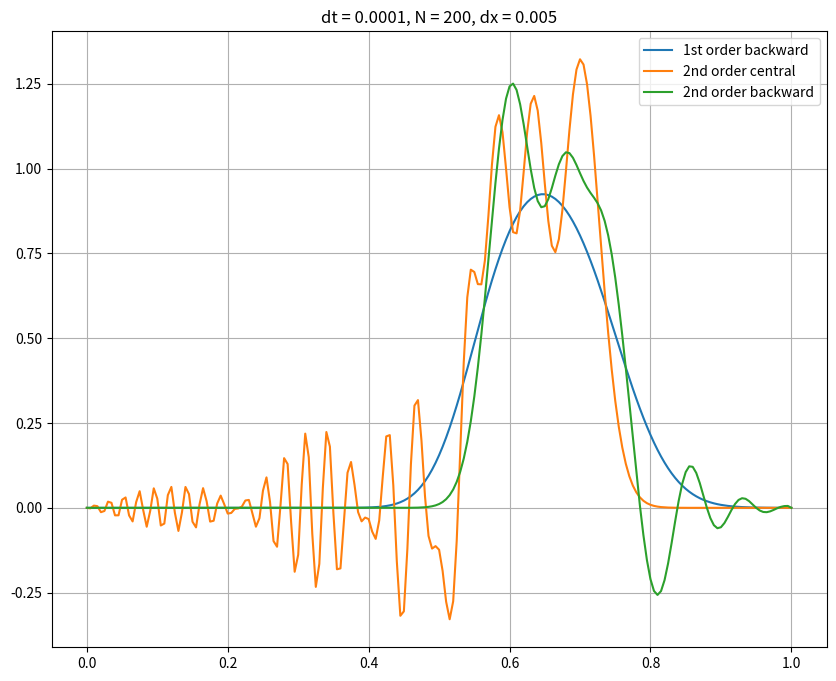

Source code (Python):
#!/usr/bin/python
"""A Finite Difference code to solve the 1D transient advection equation,
            dq/dt + a dq/dx = 0
"""

import numpy as np
import matplotlib.pyplot as plt

from matplotlib.pyplot import figure
figure(figsize=(10, 8))
# num = [100, 200, 300, 400, 500, 600, 700, 800]
num = [200]
courant = 0.05
def step(t, t_end, step_value):
    """Returns a step function with maximum equal to step_value
    up to time t_end.
    """
    if t < t_end:
        value = step_value
    else:
        value = 0

    return value


def d1_o1_b2(dx, q, N):
    """Function to calculate the first derivative of a field q in numpy
    array form. Uses 1st order backward 2-point stencil.
    """
    N = q.shape[0]
    dqdx = np.zeros_like(q)

    # use 1st order forward differencing for inlet grid point
    dqdx[0] = (q[1] - q[0])/dx

    # loop over all other points with 1st order backward differencing
    for i in np.arange(1, N-1):
        dqdx[i] = (q[i] - q[i-1])/dx
    return dqdx


def d1_o2_c2(dx, q, N):
    """Function to calculate the first derivative of a field q in numpy
    array form. Uses 2nd order central 2-point stencil.
    """
    N = q.shape[0]
    dqdx = np.zeros_like(q)

    # Use 2nd order forward differencing for inlet grid point
    dqdx[0] = (q[1] - q[0]) / (2 * dx)

    # Use 2nd order central differencing for all other points
    for i in np.arange(1, N-1):
        dqdx[i] = (q[i+1] - q[i-1]) / (2 * dx)

    # Use 2nd order backward differencing for outlet grid point
    dqdx[-1] = (q[-2] - q[-1]) / (2 * dx)
    return dqdx


def d1_o2_b3(dx, q, N):
    """Function to calculate the first derivative of a field q in numpy
    array form. Uses 2nd order backward 3-point stencil.
    """
    N = q.shape[0]
    dqdx = np.zeros_like(q)

    # Use 2nd order forward differencing with 3 point stencil for first 2 inlet grid points
    dqdx[0] = (-3*q[0] + 4*q[1] - q[2]) / (2 * dx)
    dqdx[1] = (-3*q[1] + 4*q[2] - q[3]) / (2 * dx)
    # Use 2nd order backwards scheme with 3 point stencil for all other points
    for i in np.arange(2, N-1):
        dqdx[i] = (3 * q[i] - 4 * q[i-1] + q[i-2]) / (2 * dx)
    return dqdx

def linear_advection (N):
    # physical parameters
    L = 1.0  # length of line domain
    a = 1.0  # advection velocity a
    # beta = 1e-4  # diffusion coefficient beta

    # time discretization variables
    # dt = (courant * L/N) / a  # time step
    dt = 1e-4
    t_final = 0.75  # final time
    t = 0.  # time variable
    # t = np.zeros(int(t_final/dt))

    # space discretization variables
    # N = 200  # number of 1D cells
    dx = L/N  # grid spacing

    # blending factor
    # p = 0.25
    # print("Number time steps: ", t.shape[0])
    print("Grid spacing: ", dx)
    print("Time step: ", dt)
    # print("Blending factor: ", p)

    # create array of x-coordinates x[N+1] and solution variables q[N+1]
    x = np.zeros(N + 1)

    # create solution arrays initialized to 0
    q1 = np.zeros(N + 1)
    q1_old = np.zeros(N + 1)
    dq1dx = np.zeros(N + 1) # This is the 1st order backward scheme solution

    q2 = np.zeros(N + 1)
    q2_old = np.zeros(N + 1)
    dq2dx = np.zeros(N + 1)  # this is the central scheme solution

    q3 = np.zeros(N + 1)
    q3_old = np.zeros(N + 1)
    dq3dx = np.zeros(N + 1)  # this is the 2nd order backward scheme solution

    # initialize x[]
    for i in np.arange(N):
        x[i + 1] += x[i] + L/N

    # time loop
    while t < t_final:
        # increment time
        t += dt

        q1[0] = step(t, 0.2, 1)
        q2[0] = step(t, 0.2, 1)
        q3[0] = step(t, 0.2, 1)

        # calculate first derivatives of previous time
        dq1dx = d1_o1_b2(dx, q1_old, N)
        dq2dx = d1_o2_c2(dx, q2_old, N)
        dq3dx = d1_o2_b3(dx, q3_old, N)
        # update solution at current time
        q1[1:-1] = q1_old[1:-1] - a*dt*dq1dx[1:-1]  # stops at -2
        q2[1:-1] = q2_old[1:-1] - a*dt*dq2dx[1:-1]
        q3[1:-1] = q3_old[1:-1] - a*dt*dq3dx[1:-1]
        # q1[-1] = q1[-2]  # zero gradient outlet BC
        q1_old = q1
        q2_old = q2
        q3_old = q3

    plt.plot(x, q1, label='1st order backward')
    plt.plot(x, q2, label='2nd order central')
    plt.plot(x, q3, label='2nd order backward')
    plt.legend()
    plt.title('dt = ' + str(dt) + ', N = ' + str(N) + ', dx = ' + str(dx))
    plt.grid()
    plt.show()
    return None


def backward_first_order (N):
    # physical parameters
    L = 1.0  # length of line domain
    a = 1.0  # advection velocity a
    # beta = 1e-4  # diffusion coefficient beta

    # time discretization variables
    dt = (courant * L/N) / a  # time step
    # dt = 1e-4
    t_final = 0.75  # final time
    t = 0.  # time variable
    # t = np.zeros(int(t_final/dt))

    # space discretization variables
    # N = 200  # number of 1D cells
    dx = L/N  # grid spacing

    # blending factor
    # p = 0.25
    # print("Number time steps: ", t.shape[0])
    print("Grid spacing: ", dx)
    print("Time step: ", dt)
    # print("Blending factor: ", p)

    # create array of x-coordinates x[N+1] and solution variables q[N+1]
    x = np.zeros(N + 1)

    # create solution arrays initialized to 0
    q1 = np.zeros(N + 1)
    q1_old = np.zeros(N + 1)
    dq1dx = np.zeros(N + 1) # This is the 1st order backward scheme solution


    # initialize x[]
    for i in np.arange(N):
        x[i + 1] += x[i] + L/N

    # time loop
    while t < t_final:
        # increment time
        t += dt

        q1[0] = step(t, 0.2, 1)

        # calculate first derivatives of previous time
        dq1dx = d1_o1_b2(dx, q1_old, N)
        # update solution at current time
        q1[1:-1] = q1_old[1:-1] - a*dt*dq1dx[1:-1]  # stops at -2
        # q1[-1] = q1[-2]  # zero gradient outlet BC
        q1_old = q1

    # plt.plot(x, q1, label='1st order backward')
    # plt.legend()
    # plt.title('dt = ' + str(dt) + ', N = ' + str(N) + ', dx = ' + str(dx))
    # plt.grid()
    # plt.show()
    return q1, x, dt, dx


def central_second_order (N):
    # physical parameters
    L = 1.0  # length of line domain
    a = 1.0  # advection velocity a
    # beta = 1e-4  # diffusion coefficient beta

    # time discretization variables
    dt = (courant * 2 * L/N) / a  # time step
    # dt = 1e-4
    t_final = 0.75  # final time
    t = 0.  # time variable
    # t = np.zeros(int(t_final/dt))

    # space discretization variables
    # N = 200  # number of 1D cells
    dx = L/N  # grid spacing

    # blending factor
    # p = 0.25
    # print("Number time steps: ", t.shape[0])
    print("Grid spacing: ", dx)
    print("Time step: ", dt)
    # print("Blending factor: ", p)

    # create array of x-coordinates x[N+1] and solution variables q[N+1]
    x = np.zeros(N + 1)

    # create solution arrays initialized to 0
    q1 = np.zeros(N + 1)
    q1_old = np.zeros(N + 1)
    dq1dx = np.zeros(N + 1) # This is the 1st order backward scheme solution


    # initialize x[]
    for i in np.arange(N):
        x[i + 1] += x[i] + L/N

    # time loop
    while t < t_final:
        # increment time
        t += dt

        q1[0] = step(t, 0.2, 1)

        # calculate first derivatives of previous time
        dq1dx = d1_o2_c2(dx, q1_old, N)
        # update solution at current time
        q1[1:-1] = q1_old[1:-1] - a*dt*dq1dx[1:-1]  # stops at -2
        # q1[-1] = q1[-2]  # zero gradient outlet BC
        q1_old = q1

    # plt.plot(x, q1, label='1st order backward')
    # plt.legend()
    # plt.title('dt = ' + str(dt) + ', N = ' + str(N) + ', dx = ' + str(dx))
    # plt.grid()
    # plt.show()
    return q1, x, dt, dx


def backward_second_order (N):
    # physical parameters
    L = 1.0  # length of line domain
    a = 1.0  # advection velocity a
    # beta = 1e-4  # diffusion coefficient beta

    # time discretization variables
    dt = (courant * L/N) / a  # time step
    # dt = 1e-4
    t_final = 0.75  # final time
    t = 0.  # time variable
    # t = np.zeros(int(t_final/dt))

    # space discretization variables
    # N = 200  # number of 1D cells
    dx = L/N  # grid spacing

    # blending factor
    # p = 0.25
    # print("Number time steps: ", t.shape[0])
    print("Grid spacing: ", dx)
    print("Time step: ", dt)
    # print("Blending factor: ", p)

    # create array of x-coordinates x[N+1] and solution variables q[N+1]
    x = np.zeros(N + 1)

    # create solution arrays initialized to 0
    q1 = np.zeros(N + 1)
    q1_old = np.zeros(N + 1)
    dq1dx = np.zeros(N + 1) # This is the 1st order backward scheme solution


    # initialize x[]
    for i in np.arange(N):
        x[i + 1] += x[i] + L/N

    # time loop
    while t < t_final:
        # increment time
        t += dt

        q1[0] = step(t, 0.2, 1)

        # calculate first derivatives of previous time
        dq1dx = d1_o2_b3(dx, q1_old, N)
        # update solution at current time
        q1[1:-1] = q1_old[1:-1] - a*dt*dq1dx[1:-1]  # stops at -2
        # q1[-1] = q1[-2]  # zero gradient outlet BC
        q1_old = q1

    # plt.plot(x, q1, label='1st order backward')
    # plt.legend()
    # plt.title('dt = ' + str(dt) + ', N = ' + str(N) + ', dx = ' + str(dx))
    # plt.grid()
    # plt.show()
    return q1, x, dt, dx
# dt = []
# q = []
# dx = []
# x = []
# for i in range(len(num)):
#     q_sol, x_sol, dt_sol, dx_sol = backward_second_order(num[i])
#     q.append(q_sol)
#     x.append(x_sol)
#     dt.append(dt_sol)
#     dx.append(dx_sol)
#
# plt.figure(1)
# for i in range(len(num)):
#     plt.plot(x[i], q[i], label='2nd Order Backward, ' + str(num[i]) + ' Divisions, ' + 'dt=' + str(np.format_float_scientific(dt[i], precision=3)))
# plt.title('2nd Order Backward')
# plt.grid()
# plt.xlabel('X')
# plt.ylabel('q')
# plt.legend(loc='best')
# plt.show()
linear_advection(num[0])
